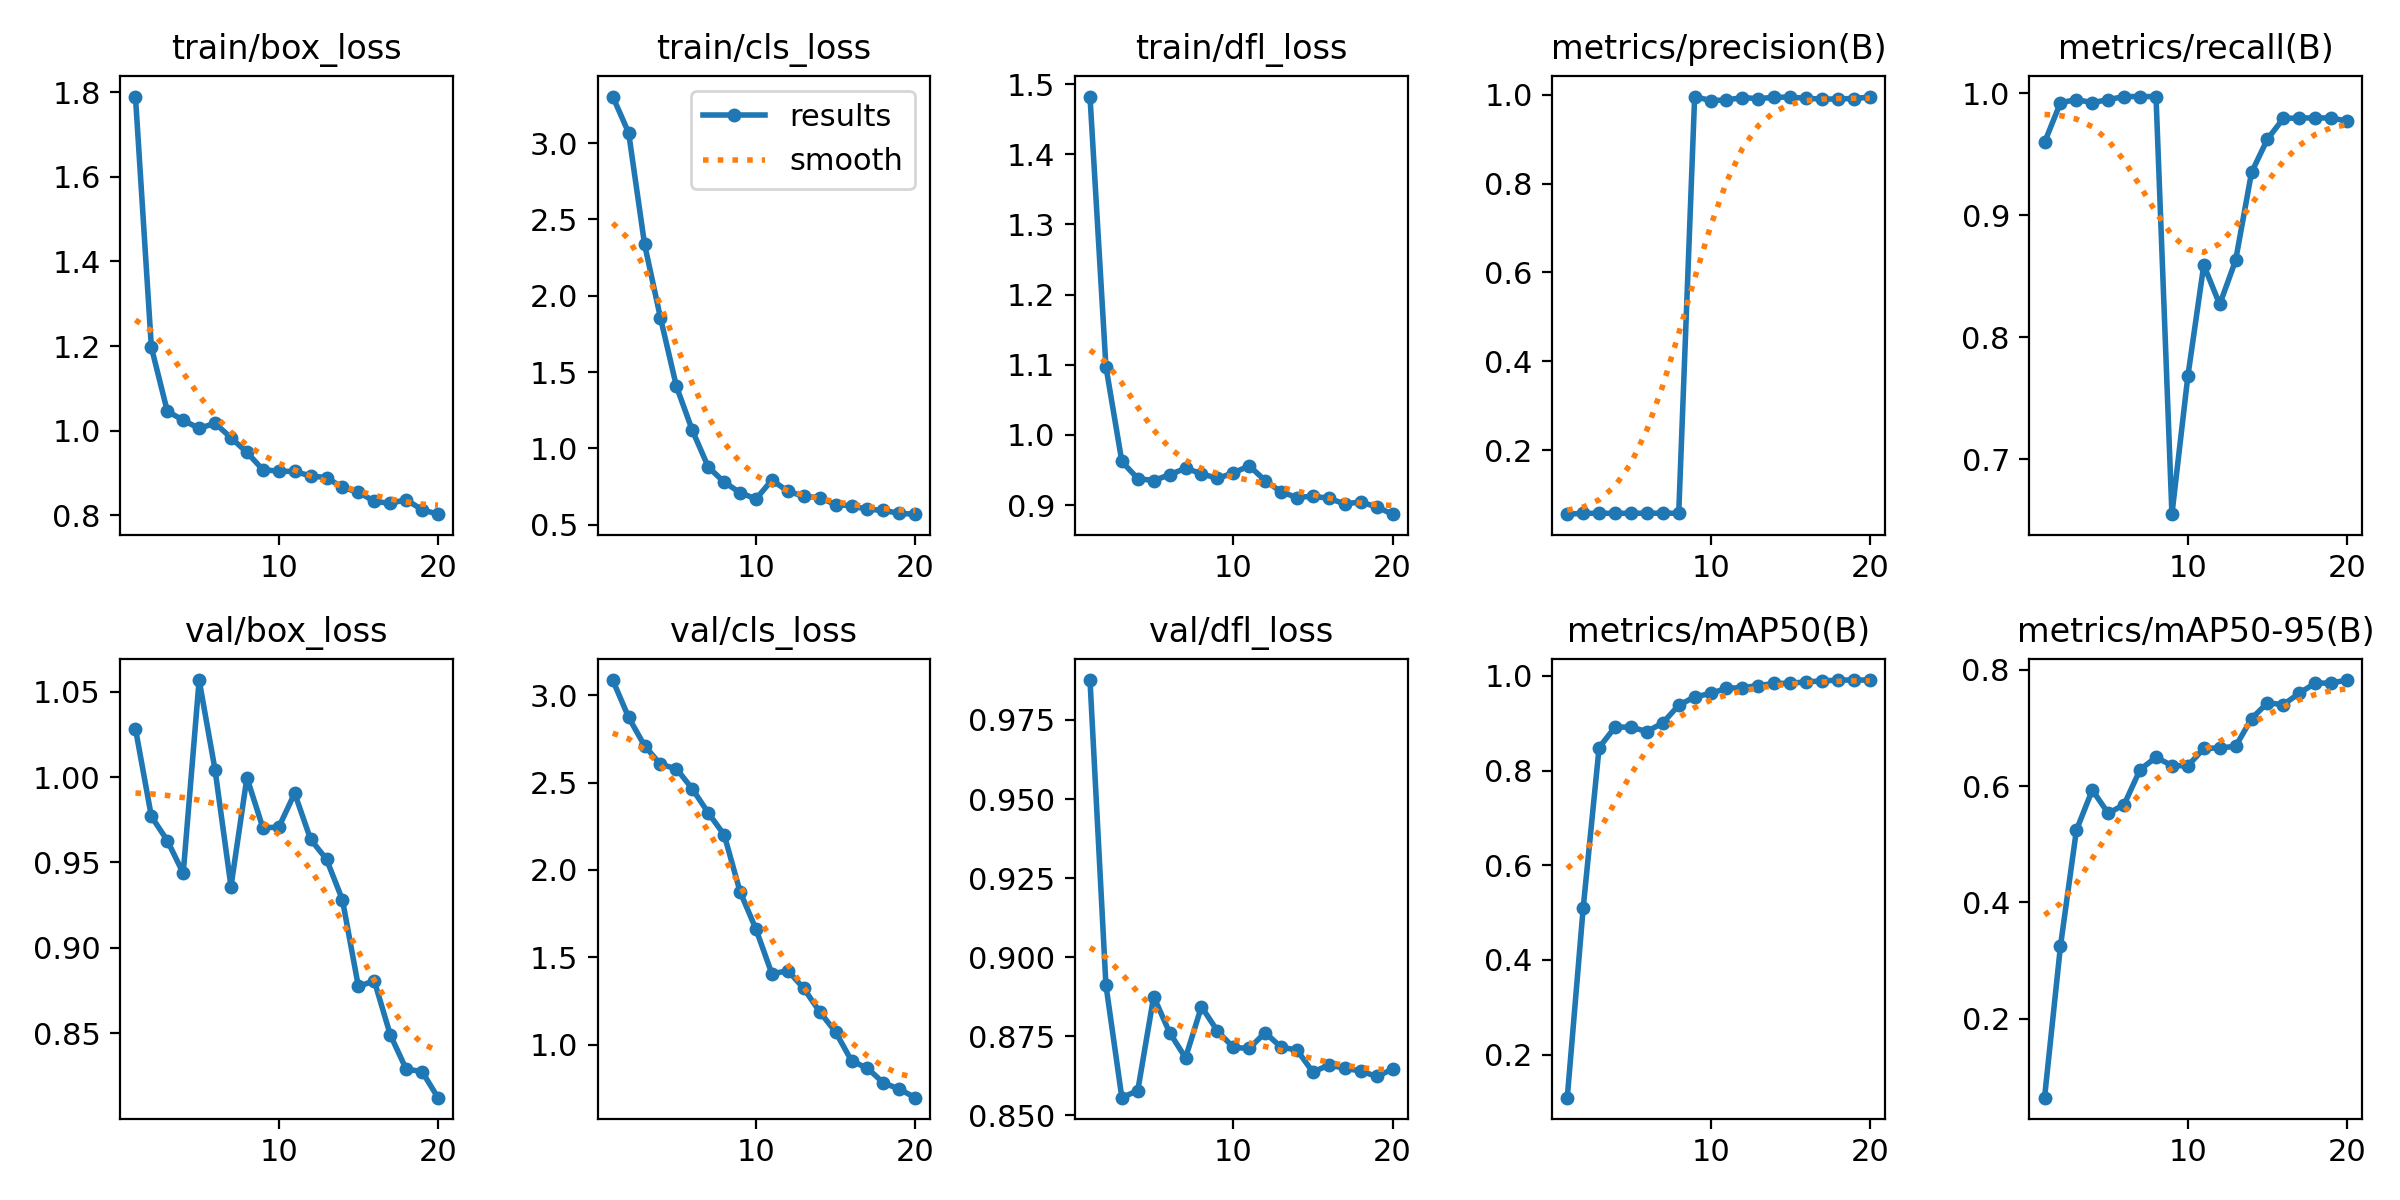

The data file committed next to this chart (first rows):
epoch, time, train/box_loss, train/cls_loss, train/dfl_loss, metrics/precision(B), metrics/recall(B), metrics/mAP50(B), metrics/mAP50-95(B), val/box_loss, val/cls_loss, val/dfl_loss, lr/pg0, lr/pg1, lr/pg2
1, 8.568, 1.79, 3.305, 1.482, 0.05551, 0.9599, 0.109, 0.06376, 1.028, 3.087, 0.9876, 0.0001, 0.0001, 0.0001
2, 13.81, 1.197, 3.067, 1.098, 0.05739, 0.9925, 0.5099, 0.3249, 0.9769, 2.873, 0.8912, 0.0002091, 0.0002091, 0.0002091
3, 19.99, 1.046, 2.337, 0.9622, 0.05754, 0.995, 0.8489, 0.5242, 0.9628, 2.711, 0.8556, 0.0003063, 0.0003063, 0.0003063
4, 24.88, 1.025, 1.855, 0.9378, 0.05739, 0.9925, 0.8918, 0.5935, 0.9437, 2.604, 0.8578, 0.0003917, 0.0003917, 0.0003917
5, 29.75, 1.006, 1.407, 0.9351, 0.05754, 0.995, 0.892, 0.5532, 1.057, 2.58, 0.8875, 0.0004652, 0.0004652, 0.0004652
6, 34.66, 1.018, 1.119, 0.9433, 0.05768, 0.9975, 0.8825, 0.5684, 1.004, 2.464, 0.8761, 0.0005267, 0.0005267, 0.0005267
7, 39.47, 0.9836, 0.8789, 0.9526, 0.05768, 0.9975, 0.9009, 0.6286, 0.9359, 2.326, 0.8682, 0.0005765, 0.0005765, 0.0005765
8, 44.3, 0.9491, 0.7797, 0.9448, 0.05768, 0.9975, 0.9382, 0.6497, 0.9996, 2.201, 0.8844, 0.0006143, 0.0006143, 0.0006143
9, 49.21, 0.9082, 0.7109, 0.9381, 0.9962, 0.6551, 0.9558, 0.6355, 0.9704, 1.875, 0.8767, 0.0006402, 0.0006402, 0.0006402
10, 54.03, 0.9046, 0.6693, 0.9458, 0.9871, 0.7683, 0.963, 0.6349, 0.9706, 1.66, 0.8715, 0.0006543, 0.0006543, 0.0006543
11, 95.65, 0.9039, 0.7938, 0.956, 0.9885, 0.8593, 0.974, 0.6649, 0.9905, 1.404, 0.8711, 0.0006565, 0.0006565, 0.0006565
12, 100.4, 0.8934, 0.7195, 0.935, 0.994, 0.827, 0.9753, 0.6659, 0.9636, 1.423, 0.8762, 0.0006468, 0.0006468, 0.0006468
13, 105.1, 0.8893, 0.6871, 0.919, 0.9914, 0.8632, 0.9798, 0.6686, 0.9518, 1.321, 0.8715, 0.0006252, 0.0006252, 0.0006252
14, 109.8, 0.8663, 0.6771, 0.9108, 0.9947, 0.9353, 0.9842, 0.7162, 0.9281, 1.188, 0.8707, 0.0005918, 0.0005918, 0.0005918
15, 114.4, 0.8551, 0.6331, 0.9129, 0.9948, 0.9626, 0.9847, 0.7435, 0.8775, 1.072, 0.8637, 0.0005465, 0.0005465, 0.0005465
16, 119.1, 0.8335, 0.6242, 0.9096, 0.9924, 0.9796, 0.9876, 0.7403, 0.8808, 0.9066, 0.8659, 0.0004892, 0.0004892, 0.0004892
17, 123.8, 0.8286, 0.6014, 0.9018, 0.9903, 0.9799, 0.9895, 0.7602, 0.8493, 0.8642, 0.8649, 0.000416, 0.000416, 0.000416
18, 128.5, 0.8373, 0.5953, 0.9045, 0.9909, 0.9799, 0.9913, 0.7773, 0.8291, 0.7806, 0.864, 0.000317, 0.000317, 0.000317
19, 133.2, 0.8136, 0.5749, 0.8974, 0.9918, 0.9799, 0.9914, 0.7775, 0.8277, 0.745, 0.8623, 0.000218, 0.000218, 0.000218
20, 137.9, 0.8031, 0.5699, 0.8871, 0.9949, 0.9774, 0.9914, 0.7827, 0.8124, 0.6958, 0.8646, 0.000119, 0.000119, 0.000119
